Image classification data set "dataset" (Yallmeetgolden/thesis-project on GitHub). Class labels (2): blurry, sharp.

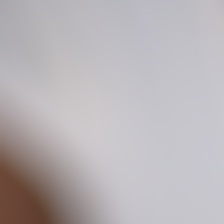
Label: blurry

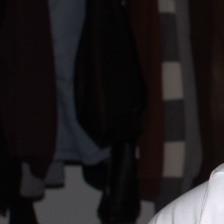
Label: sharp

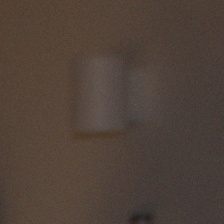
Label: blurry

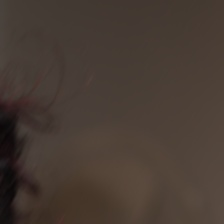
Label: blurry

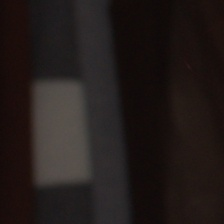
Label: sharp

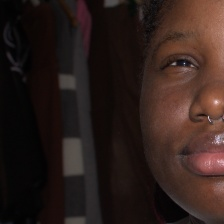
Label: sharp
